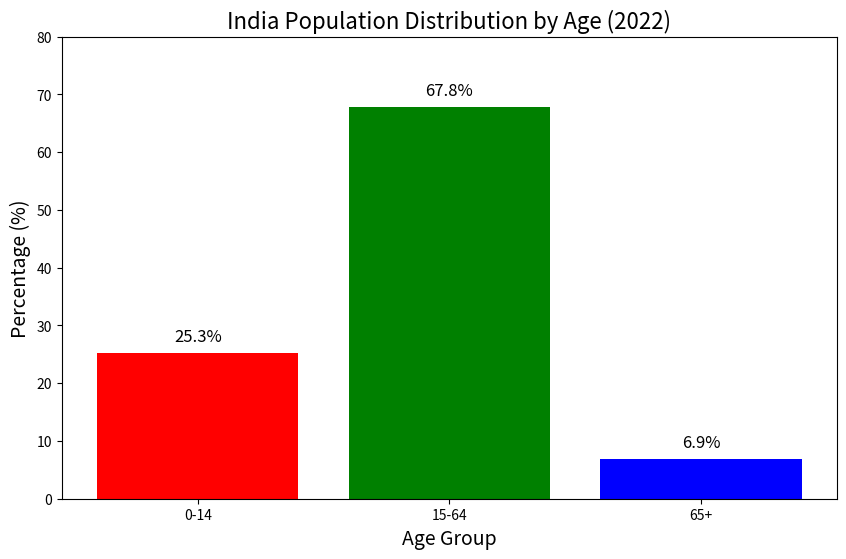

Source code (Python):
import matplotlib.pyplot as plt

# Data used
age_groups = ['0-14', '15-64', '65+']
population = [25.3, 67.8, 6.9]

# Colors (Red, Green, Blue)
colors = ['red', 'green', 'blue']

# Bigger figure
plt.figure(figsize=(10, 6))

# Bar chart
bars = plt.bar(age_groups, population, color=colors)

# Title and labels
plt.title("India Population Distribution by Age (2022)", fontsize=16)
plt.xlabel("Age Group", fontsize=14)
plt.ylabel("Percentage (%)", fontsize=14)

# Add values above bars (with spacing)
for bar in bars:
    height = bar.get_height()
    plt.text(
        bar.get_x() + bar.get_width()/2,
        height + 2,   # extra space above bar
        f'{height}%',
        ha='center',
        fontsize=12
    )

# Remove grid (IMPORTANT)
plt.grid(False)

# Add top space so labels don't touch border
plt.ylim(0, 80)

# Show chart
plt.show()
